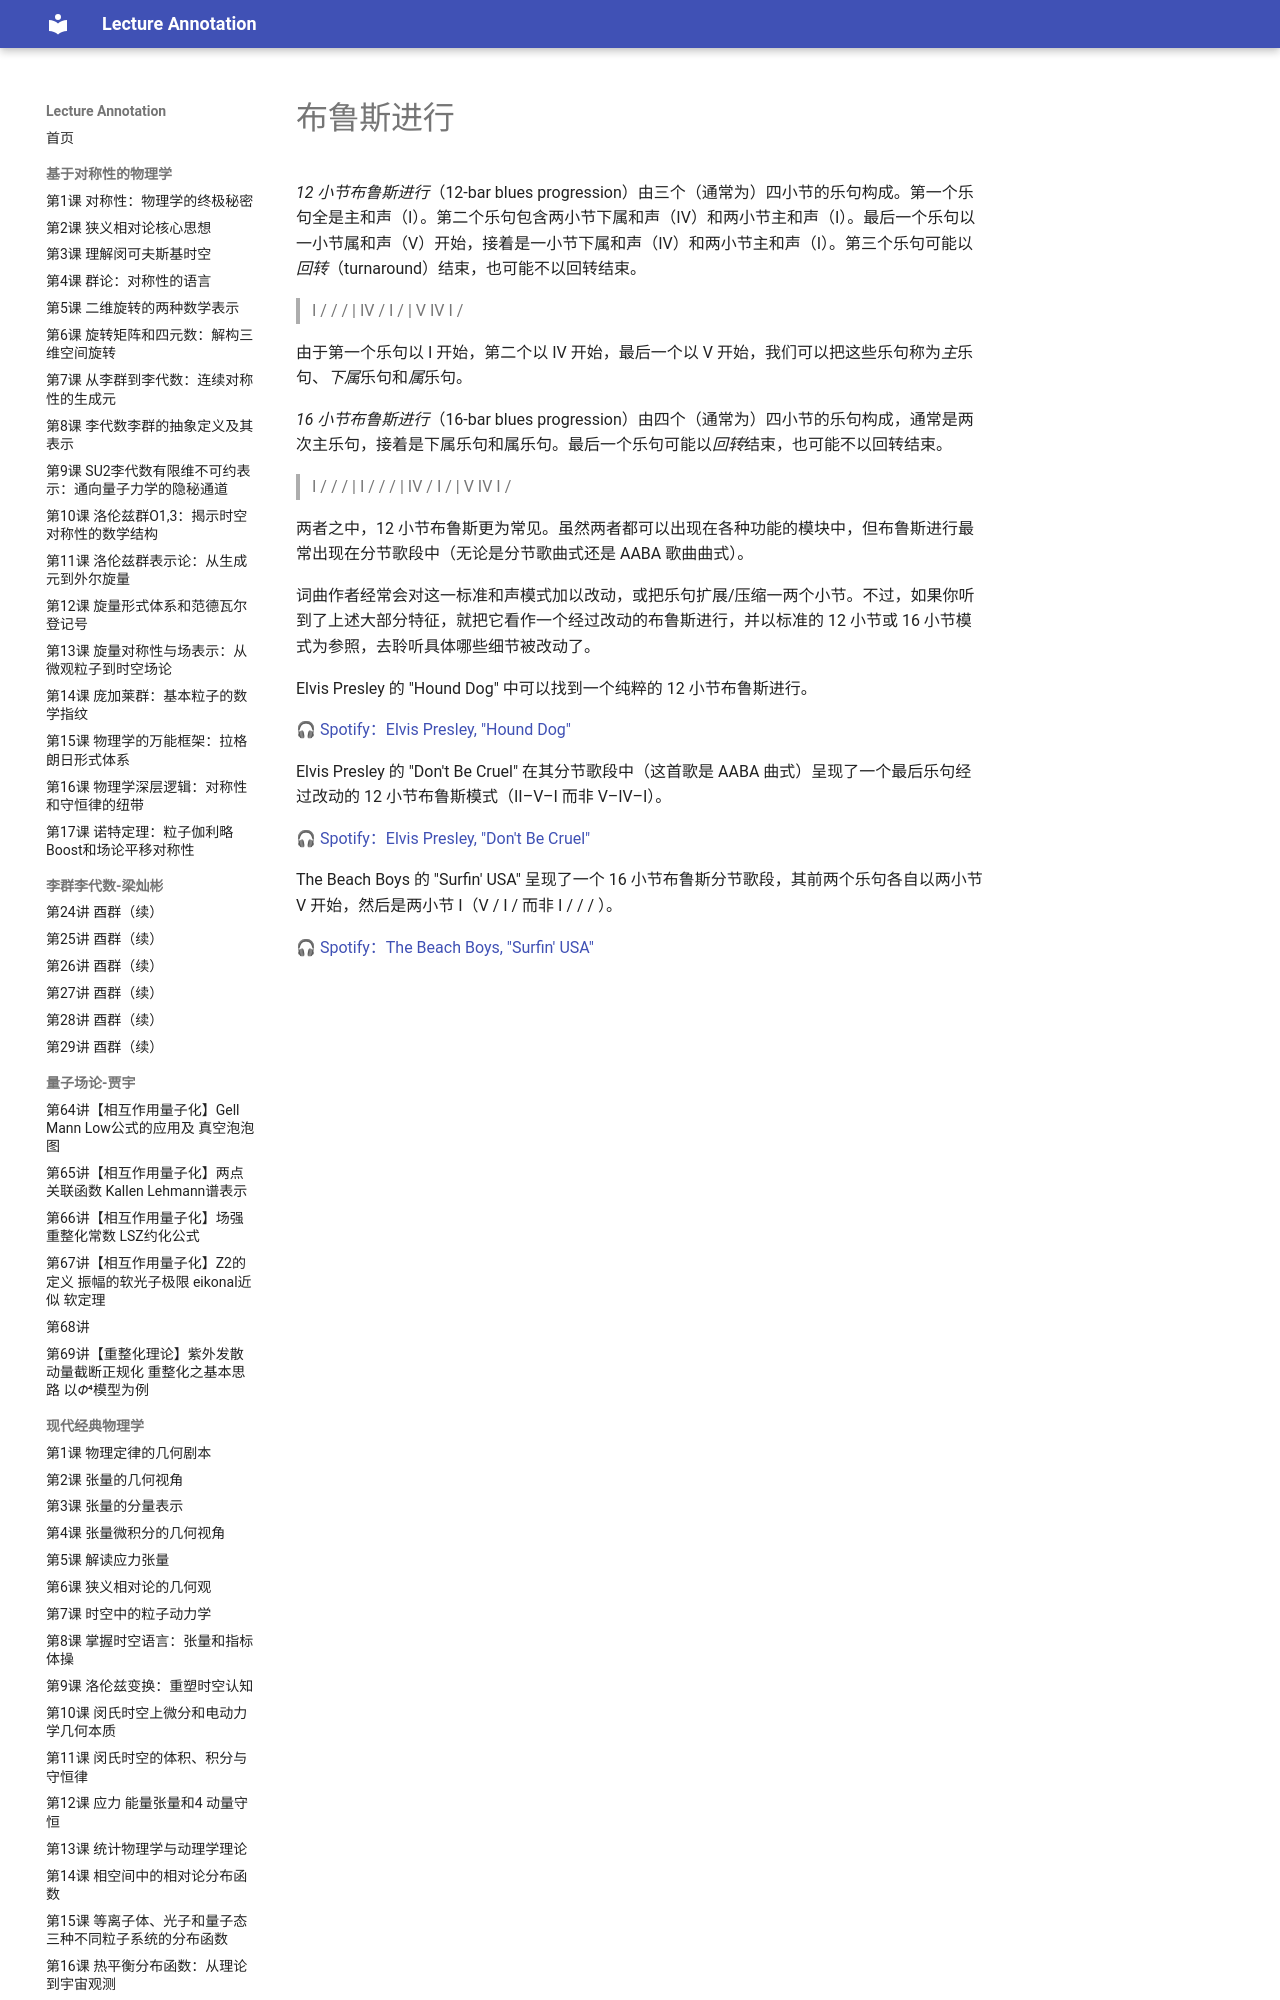

repository: k-l-lambda/lecture-annotation · page: ebooks/omt/popRockHarmony-blues/index.html · generator: mkdocs

# 布鲁斯进行

*12 小节布鲁斯进行*（12-bar blues progression）由三个（通常为）四小节的乐句构成。第一个乐句全是主和声（I）。第二个乐句包含两小节下属和声（IV）和两小节主和声（I）。最后一个乐句以一小节属和声（V）开始，接着是一小节下属和声（IV）和两小节主和声（I）。第三个乐句可能以*回转*（turnaround）结束，也可能不以回转结束。

> I / / / | IV / I / | V IV I /

由于第一个乐句以 I 开始，第二个以 IV 开始，最后一个以 V 开始，我们可以把这些乐句称为*主*乐句、*下属*乐句和*属*乐句。

*16 小节布鲁斯进行*（16-bar blues progression）由四个（通常为）四小节的乐句构成，通常是两次主乐句，接着是下属乐句和属乐句。最后一个乐句可能以*回转*结束，也可能不以回转结束。

> I / / / | I / / / | IV / I / | V IV I /

两者之中，12 小节布鲁斯更为常见。虽然两者都可以出现在各种功能的模块中，但布鲁斯进行最常出现在分节歌段中（无论是分节歌曲式还是 AABA 歌曲曲式）。

词曲作者经常会对这一标准和声模式加以改动，或把乐句扩展/压缩一两个小节。不过，如果你听到了上述大部分特征，就把它看作一个经过改动的布鲁斯进行，并以标准的 12 小节或 16 小节模式为参照，去聆听具体哪些细节被改动了。

Elvis Presley 的 "Hound Dog" 中可以找到一个纯粹的 12 小节布鲁斯进行。

🎧 [Spotify：Elvis Presley, "Hound Dog"](https://open.spotify.com/track/0MLpdnTsnnaxH5yEJzxV6I)

Elvis Presley 的 "Don't Be Cruel" 在其分节歌段中（这首歌是 AABA 曲式）呈现了一个最后乐句经过改动的 12 小节布鲁斯模式（II–V–I 而非 V–IV–I）。

🎧 [Spotify：Elvis Presley, "Don't Be Cruel"](https://open.spotify.com/track/4zzXm1QJQXWLyUfFhWZBRg)

The Beach Boys 的 "Surfin' USA" 呈现了一个 16 小节布鲁斯分节歌段，其前两个乐句各自以两小节 V 开始，然后是两小节 I（V / I / 而非 I / / / ）。
